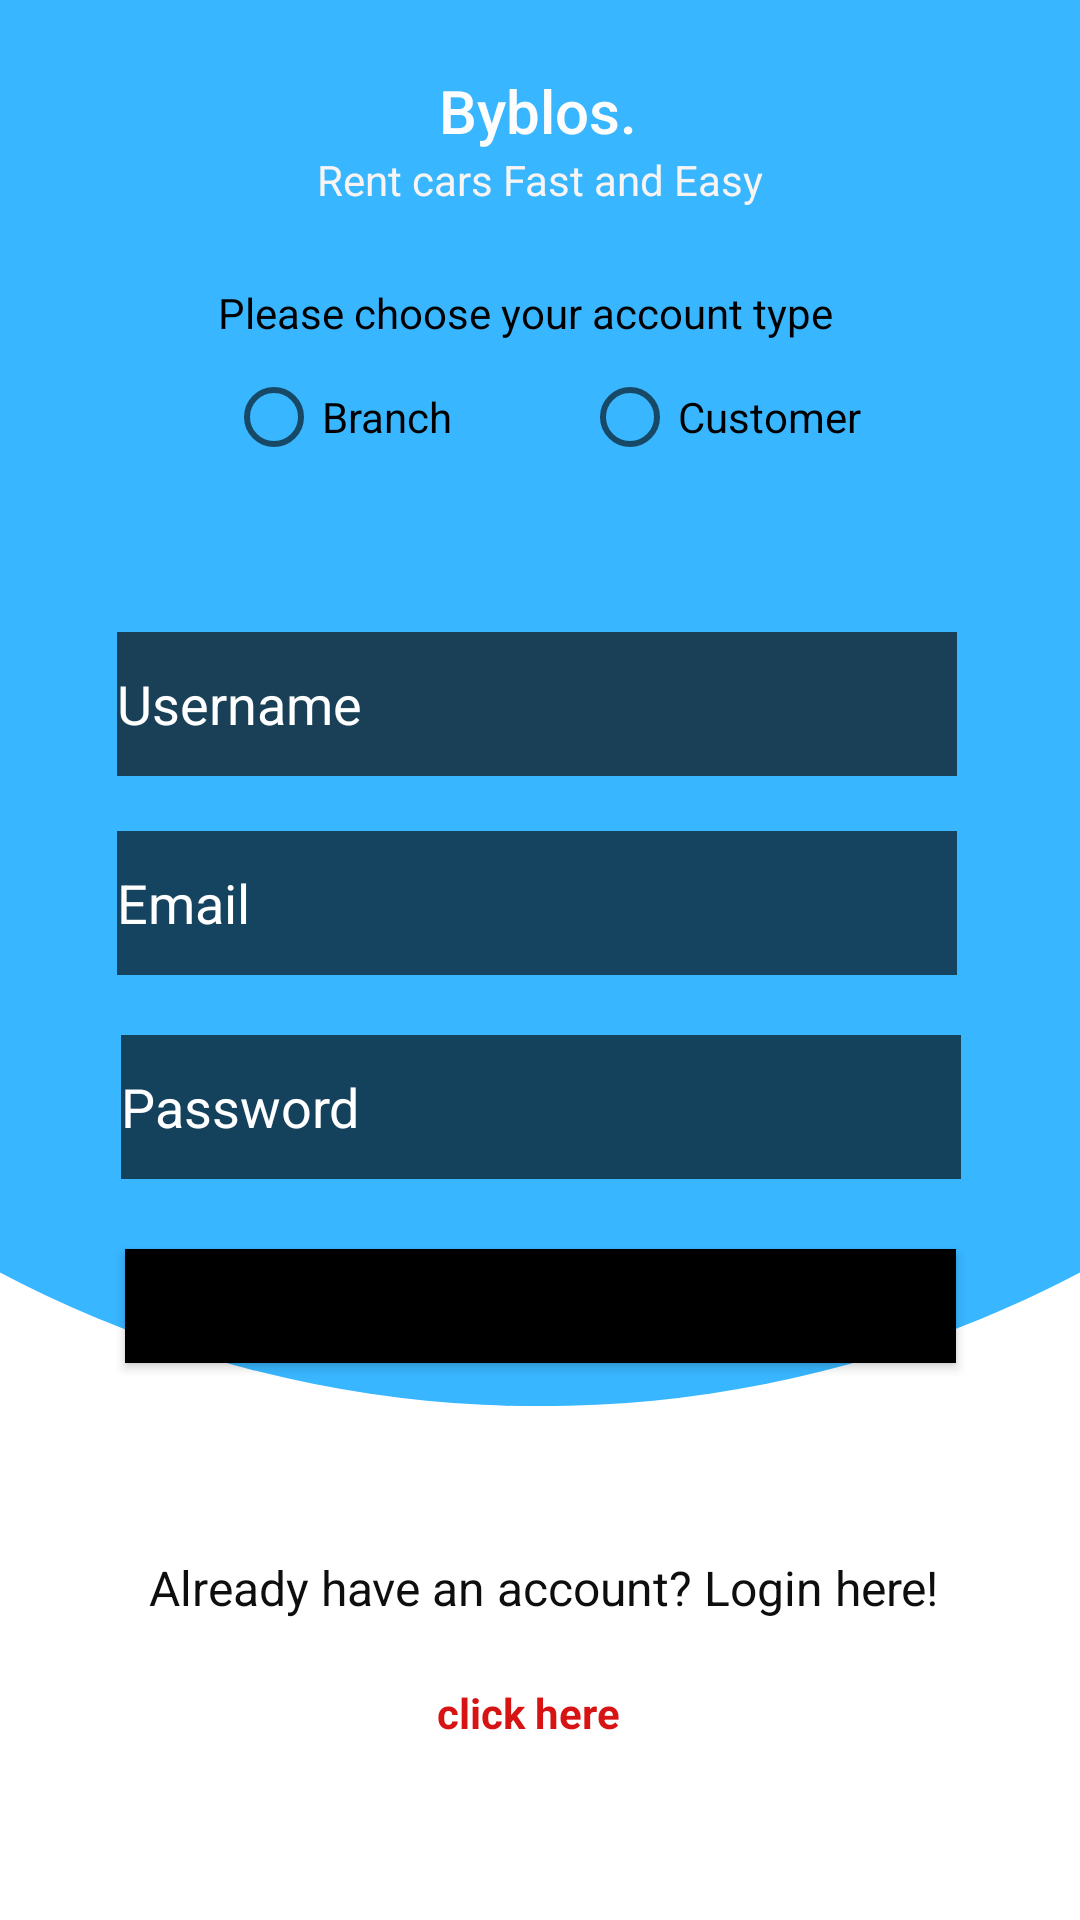

Reconstruct the res/layout file that produces this screen, plus the resources it refers to.
<!-- AndroidManifest.xml: application theme Theme.ProjectSeg -->
<!-- res/layout/activity_sign_up.xml -->
<?xml version="1.0" encoding="utf-8"?>
<androidx.constraintlayout.widget.ConstraintLayout xmlns:android="http://schemas.android.com/apk/res/android"
    xmlns:app="http://schemas.android.com/apk/res-auto"
    xmlns:tools="http://schemas.android.com/tools"
    android:layout_width="match_parent"
    android:layout_height="match_parent"
    android:background="@drawable/bg11"
    tools:context=".signUp">

    <TextView
        android:id="@+id/textView"
        android:layout_width="wrap_content"
        android:layout_height="wrap_content"
        android:fontFamily="sans-serif-medium"
        android:text="Byblos."
        android:textColor="#FDFDFD"
        android:textSize="20dp"
        app:layout_constraintBottom_toBottomOf="parent"
        app:layout_constraintEnd_toEndOf="parent"
        app:layout_constraintHorizontal_bias="0.498"
        app:layout_constraintStart_toStartOf="parent"
        app:layout_constraintTop_toTopOf="parent"
        app:layout_constraintVertical_bias="0.038" />


    <TextView
        android:id="@+id/textView2"
        android:layout_width="wrap_content"
        android:layout_height="wrap_content"
        android:text="Rent cars Fast and Easy"
        android:textAlignment="center"
        android:textColor="#F8F4F4"
        app:layout_constraintBottom_toBottomOf="parent"
        app:layout_constraintEnd_toEndOf="parent"
        app:layout_constraintStart_toStartOf="parent"
        app:layout_constraintTop_toBottomOf="@+id/textView"
        app:layout_constraintVertical_bias="0.0" />

    <TextView
        android:id="@+id/textView3"
        android:layout_width="215dp"
        android:layout_height="22dp"
        android:text="Please choose your account type"
        android:textColor="@color/black"
        app:layout_constraintBottom_toTopOf="@+id/username"
        app:layout_constraintEnd_toEndOf="parent"
        app:layout_constraintStart_toStartOf="parent"
        app:layout_constraintTop_toBottomOf="@+id/textView2"
        app:layout_constraintVertical_bias="0.211" />

    <RadioButton
        android:id="@+id/customerOp"
        android:layout_width="wrap_content"
        android:layout_height="wrap_content"
        android:checked="false"
        android:text="Customer"
        app:layout_constraintBottom_toBottomOf="parent"
        app:layout_constraintEnd_toEndOf="parent"
        app:layout_constraintHorizontal_bias="0.726"
        app:layout_constraintStart_toStartOf="parent"
        app:layout_constraintTop_toTopOf="parent"
        app:layout_constraintVertical_bias="0.194" />

    <RadioButton
        android:id="@+id/branchOp"
        android:layout_width="wrap_content"
        android:layout_height="wrap_content"
        android:checked="false"
        android:text="Branch"
        app:layout_constraintBottom_toBottomOf="parent"
        app:layout_constraintEnd_toEndOf="parent"
        app:layout_constraintHorizontal_bias="0.265"
        app:layout_constraintStart_toStartOf="parent"
        app:layout_constraintTop_toTopOf="parent"
        app:layout_constraintVertical_bias="0.194" />


    <EditText
        android:id="@+id/username"
        android:layout_width="280dp"
        android:layout_height="48dp"
        android:layout_marginTop="8dp"
        android:background="#AE000000"
        android:backgroundTint="#0B0A0A"
        android:ems="10"
        android:hint="Username"
        android:inputType="textPersonName"
        android:textColor="#F8F4F4"
        android:textColorHint="@color/white"
        app:layout_constraintBottom_toBottomOf="parent"
        app:layout_constraintEnd_toEndOf="parent"
        app:layout_constraintHorizontal_bias="0.488"
        app:layout_constraintStart_toStartOf="parent"
        app:layout_constraintTop_toBottomOf="@+id/textView2"
        app:layout_constraintVertical_bias="0.259" />

    <EditText
        android:id="@+id/email"
        android:layout_width="280dp"
        android:layout_height="48dp"
        android:layout_marginTop="8dp"
        android:background="#9F000000"
        android:ems="10"
        android:hint="Email"
        android:textColor="@color/white"
        android:inputType="text"
        android:textColorHint="@color/white"
        app:layout_constraintBottom_toTopOf="@+id/password"
        app:layout_constraintEnd_toEndOf="parent"
        app:layout_constraintHorizontal_bias="0.488"
        app:layout_constraintStart_toStartOf="parent"
        app:layout_constraintTop_toBottomOf="@+id/username"
        app:layout_constraintVertical_bias="0.343" />

    <EditText
        android:id="@+id/password"
        android:layout_width="280dp"
        android:layout_height="48dp"
        android:layout_marginTop="8dp"
        android:background="#A3000000"
        android:textColor="@color/white"
        android:ems="10"
        android:hint="Password"
        android:inputType="textPassword"
        android:textColorHint="@color/white"
        app:layout_constraintBottom_toBottomOf="parent"
        app:layout_constraintEnd_toEndOf="parent"
        app:layout_constraintHorizontal_bias="0.503"
        app:layout_constraintStart_toStartOf="parent"
        app:layout_constraintTop_toBottomOf="@+id/username"
        app:layout_constraintVertical_bias="0.241" />

    <Button
        android:id="@+id/signupbtn"
        android:layout_width="277dp"
        android:layout_height="38dp"
        android:background="@color/teal_200"
        android:backgroundTint="@color/black"
        android:text="Sign up now"
        app:iconTint="@color/black"
        app:layout_constraintBottom_toBottomOf="parent"
        app:layout_constraintEnd_toEndOf="parent"
        app:layout_constraintStart_toStartOf="parent"
        app:layout_constraintTop_toBottomOf="@+id/password"
        app:layout_constraintVertical_bias="0.112" />

    <TextView
        android:id="@+id/creattext"
        android:layout_width="282dp"
        android:layout_height="34dp"
        android:text="Already have an account? Login here!"
        android:textAlignment="center"
        android:textColor="#0E0E0E"
        android:textSize="16dp"
        app:layout_constraintBottom_toBottomOf="parent"
        app:layout_constraintEnd_toEndOf="parent"
        app:layout_constraintHorizontal_bias="0.511"
        app:layout_constraintStart_toStartOf="parent"
        app:layout_constraintTop_toBottomOf="@+id/signupbtn"
        app:layout_constraintVertical_bias="0.422" />

    <TextView
        android:id="@+id/tologin"
        android:layout_width="73dp"
        android:layout_height="19dp"
        android:clickable="true"
        android:text="click here"
        android:textColor="#D81313"
        android:textStyle="bold"
        app:layout_constraintBottom_toBottomOf="parent"
        app:layout_constraintEnd_toEndOf="parent"
        app:layout_constraintHorizontal_bias="0.508"
        app:layout_constraintStart_toStartOf="parent"
        app:layout_constraintTop_toBottomOf="@+id/creattext"
        app:layout_constraintVertical_bias="0.131" />


</androidx.constraintlayout.widget.ConstraintLayout>
<!-- resources referenced by this layout -->
<resources>
  <!-- drawable bg11: png bitmap (drawable, 17712 bytes) -->
  <style name="Theme.ProjectSeg" parent="Theme.MaterialComponents.DayNight.DarkActionBar">
          
          <item name="colorPrimary">@color/purple_500</item>
          <item name="colorPrimaryVariant">@color/purple_700</item>
          <item name="colorOnPrimary">@color/white</item>
          
          <item name="colorSecondary">@color/teal_200</item>
          <item name="colorSecondaryVariant">@color/teal_700</item>
          <item name="colorOnSecondary">@color/black</item>
          
          <item name="android:statusBarColor" tools:targetApi="l">?attr/colorPrimaryVariant</item>
          
      </style>
  <!-- not gathered from this repository: default colours our renderer supplied (Android Studio template values) -->
  <color name="purple_500">#FF6200EE</color>
  <color name="purple_700">#FF3700B3</color>
  <color name="teal_200">#FF03DAC5</color>
  <color name="teal_700">#FF018786</color>
  <color name="black">#FF000000</color>
  <color name="white">#FFFFFFFF</color>
</resources>
